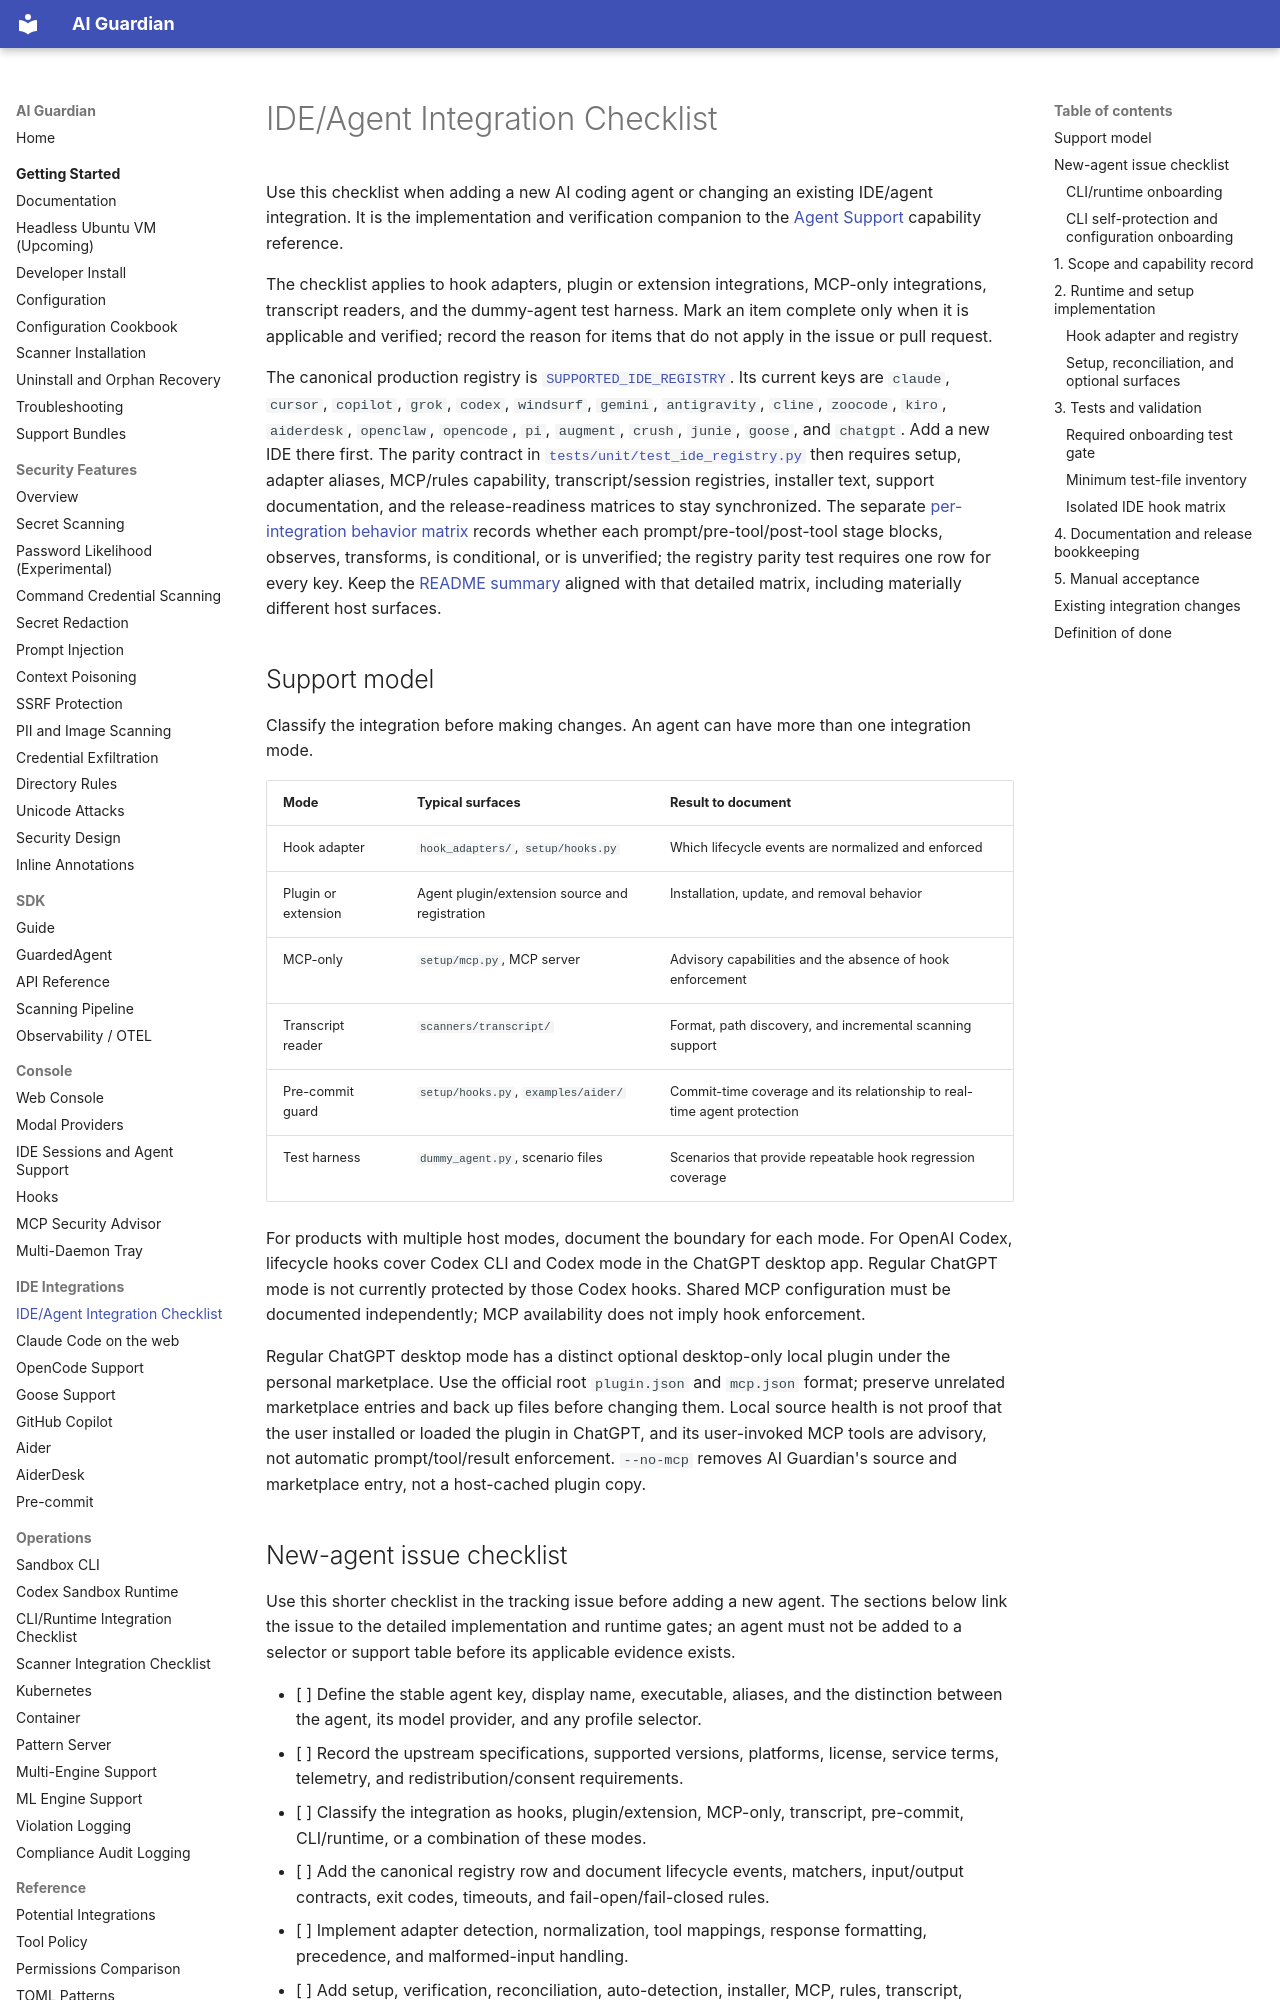

repository: RedHatProductSecurity/ai-guardian · page: IDE_INTEGRATION_CHECKLIST/index.html · generator: mkdocs

# IDE/Agent Integration Checklist

Use this checklist when adding a new AI coding agent or changing an existing
IDE/agent integration. It is the implementation and verification companion to
the [Agent Support](AGENT_SUPPORT.md) capability reference.

The checklist applies to hook adapters, plugin or extension integrations,
MCP-only integrations, transcript readers, and the dummy-agent test harness.
Mark an item complete only when it is applicable and verified; record the
reason for items that do not apply in the issue or pull request.

The canonical production registry is
[`SUPPORTED_IDE_REGISTRY`](../src/ai_guardian/ide_registry.py). Its current
keys are `claude`, `cursor`, `copilot`, `grok`, `codex`, `windsurf`, `gemini`,
`antigravity`, `cline`, `zoocode`, `kiro`, `aiderdesk`, `openclaw`, `opencode`,
`pi`, `augment`, `crush`, `junie`, `goose`, and `chatgpt`. Add a new IDE there first. The parity contract in
[`tests/unit/test_ide_registry.py`](../tests/unit/test_ide_registry.py) then
requires setup, adapter aliases, MCP/rules capability, transcript/session
registries, installer text, support documentation, and the release-readiness
matrices to stay synchronized. The separate [per-integration behavior
matrix](AGENT_SUPPORT.md#per-integration-behavior-matrix) records whether each
prompt/pre-tool/post-tool stage blocks, observes, transforms, is conditional,
or is unverified; the registry parity test requires one row for every key.
Keep the [README summary](https://github.com/RedHatProductSecurity/ai-guardian/blob/main/README.md#per-integration-behavior-and-limitations)
aligned with that detailed matrix, including materially different host surfaces.

## Support model

Classify the integration before making changes. An agent can have more than
one integration mode.

| Mode | Typical surfaces | Result to document |
|------|------------------|--------------------|
| Hook adapter | `hook_adapters/`, `setup/hooks.py` | Which lifecycle events are normalized and enforced |
| Plugin or extension | Agent plugin/extension source and registration | Installation, update, and removal behavior |
| MCP-only | `setup/mcp.py`, MCP server | Advisory capabilities and the absence of hook enforcement |
| Transcript reader | `scanners/transcript/` | Format, path discovery, and incremental scanning support |
| Pre-commit guard | `setup/hooks.py`, `examples/aider/` | Commit-time coverage and its relationship to real-time agent protection |
| Test harness | `dummy_agent.py`, scenario files | Scenarios that provide repeatable hook regression coverage |

For products with multiple host modes, document the boundary for each mode.
For OpenAI Codex, lifecycle hooks cover Codex CLI and Codex mode in the
ChatGPT desktop app. Regular ChatGPT mode is not currently protected by those
Codex hooks. Shared MCP configuration must be documented independently; MCP
availability does not imply hook enforcement.

Regular ChatGPT desktop mode has a distinct optional desktop-only local plugin
under the personal marketplace. Use the official root `plugin.json` and
`mcp.json` format; preserve unrelated marketplace entries and back up files
before changing them. Local source health is not proof that the user installed
or loaded the plugin in ChatGPT, and its user-invoked MCP tools are advisory,
not automatic prompt/tool/result enforcement. `--no-mcp` removes AI Guardian's
source and marketplace entry, not a host-cached plugin copy.
